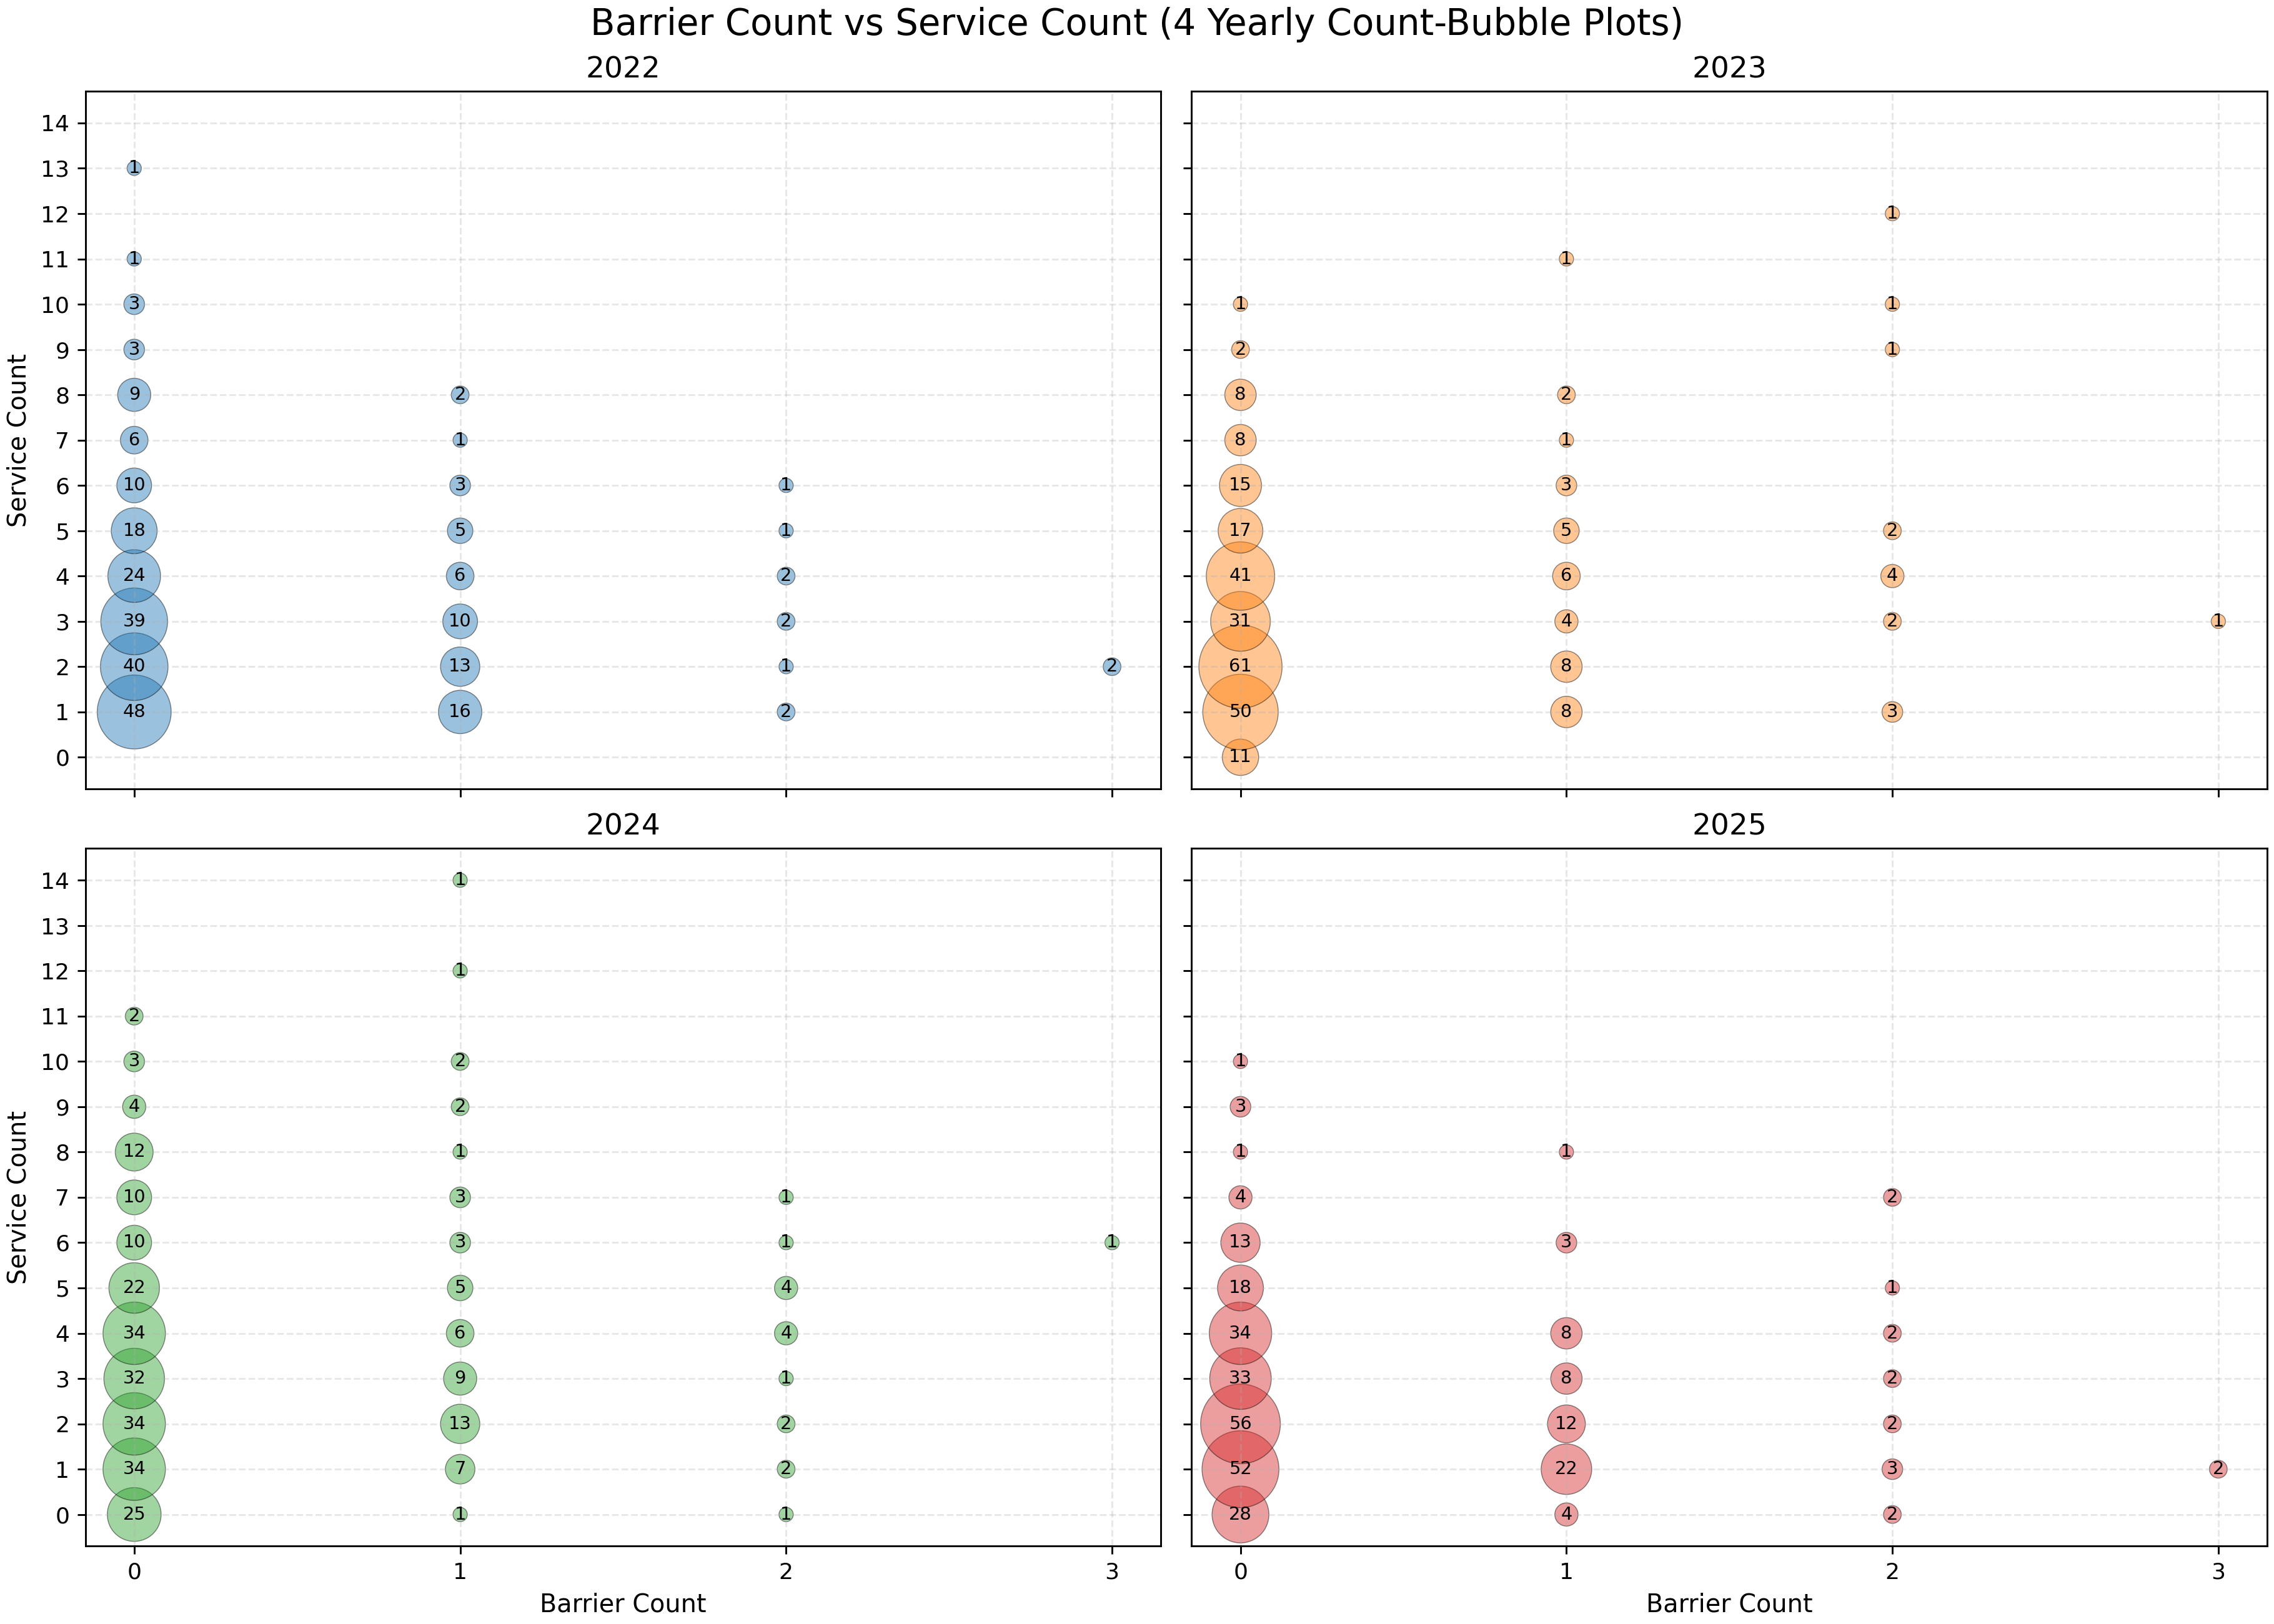

Write the Python code that produced this figure.
# BarrierVsServiceCountScatter.py - Create scatter plots showing the relationship between the number of barriers and the number of services
from pathlib import Path
import runpy
from typing import Callable, Dict, List, Optional

import matplotlib.pyplot as plt
import pandas as pd


BASE_DIR = Path(__file__).resolve().parent
OUTPUT_IMAGE = BASE_DIR / "BarrierVsServiceCountScatter.png"
TARGET_YEARS = ["2022", "2023", "2024", "2025"]

YEAR_FILE_NAMES = {
    "2022": "22.csv",
    "2023": "23.csv",
    "2024": "24.csv",
    "2025": "25.csv",
}


def is_selected(value) -> bool:
    if pd.isna(value):
        return False
    text = str(value).strip()
    return bool(text) and text.lower() != "nan"


def assign_columns_for_keywords(
    option_row: pd.Series,
    keywords: List[str],
    normalize_key: Callable[[str], str],
) -> List[Optional[str]]:
    grouped_cols: Dict[str, List[str]] = {}
    for col in option_row.index:
        key = normalize_key(option_row[col])
        grouped_cols.setdefault(key, []).append(col)

    used_by_keyword: Dict[str, int] = {}
    assigned_columns: List[Optional[str]] = []

    for keyword in keywords:
        norm_key = normalize_key(keyword)
        next_idx = used_by_keyword.get(norm_key, 0)
        matches = grouped_cols.get(norm_key, [])
        assigned = matches[next_idx] if next_idx < len(matches) else None
        assigned_columns.append(assigned)
        used_by_keyword[norm_key] = next_idx + 1

    return assigned_columns


def load_shared_defs() -> dict:
    heatmap_defs = runpy.run_path(str(BASE_DIR.parent / "AgeVsServices" / "AgeVsServicesHeatmap.py"))
    barrier_defs = runpy.run_path(str(BASE_DIR.parent / "Barrier" / "BarrierTrend.py"))

    return {
        "keywords_by_year": heatmap_defs["KEYWORDS_BY_YEAR"],
        "cleaned_service_label": heatmap_defs["cleaned_service_label"],
        "is_none_of_the_above": heatmap_defs["is_none_of_the_above"],
        "canonical_service_name": heatmap_defs["canonical_service_name"],
        "normalize_service": lambda v: heatmap_defs["normalize_text"](heatmap_defs["cleaned_service_label"](str(v or ""))),
        "standard_barriers": barrier_defs["STANDARD_BARRIERS"],
        "barrier_labels_by_year": barrier_defs["BARRIER_LABELS_BY_YEAR"],
        "normalize_barrier": barrier_defs["normalize_text"],
    }


def find_year_csv(year: str) -> Path:
    file_name = YEAR_FILE_NAMES[year]
    path = BASE_DIR.parent / file_name
    if not path.exists():
        raise FileNotFoundError(f"Expected file for year {year}: {path}")
    return path


def build_respondent_counts() -> pd.DataFrame:
    defs = load_shared_defs()
    records = []

    for year in TARGET_YEARS:
        df = pd.read_csv(find_year_csv(year))
        option_labels = pd.Series(df.columns, index=df.columns)

        barrier_keywords = [defs["barrier_labels_by_year"][year][name] for name in defs["standard_barriers"]]
        barrier_cols = assign_columns_for_keywords(option_labels, barrier_keywords, defs["normalize_barrier"])

        service_keywords = [k for k in defs["keywords_by_year"][year] if not defs["is_none_of_the_above"](k)]
        service_cols = assign_columns_for_keywords(option_labels, service_keywords, defs["normalize_service"])

        for row_idx in range(len(df)):
            barrier_count = sum(1 for col in barrier_cols if col is not None and is_selected(df.at[row_idx, col]))

            selected_services = set()
            for keyword, col in zip(service_keywords, service_cols):
                if col is None or not is_selected(df.at[row_idx, col]):
                    continue
                clean_label = defs["cleaned_service_label"](keyword)
                selected_services.add(defs["canonical_service_name"](clean_label))

            records.append(
                {
                    "year": year,
                    "barrier_count": barrier_count,
                    "service_count": len(selected_services),
                }
            )

    return pd.DataFrame(records)


def plot_scatter(df_counts: pd.DataFrame) -> None:
    fig, axes = plt.subplots(2, 2, figsize=(14, 10), sharex=True, sharey=True, constrained_layout=True)
    flat_axes = axes.flatten()

    colors = {
        "2022": "#1f77b4",
        "2023": "#ff7f0e",
        "2024": "#2ca02c",
        "2025": "#d62728",
    }

    x_ticks = range(0, int(df_counts["barrier_count"].max()) + 1)
    y_ticks = range(0, int(df_counts["service_count"].max()) + 1)

    for ax, year in zip(flat_axes, TARGET_YEARS):
        sub = df_counts[df_counts["year"] == year]
        if sub.empty:
            continue

        point_counts = sub.groupby(["barrier_count", "service_count"]).size().reset_index(name="n")

        bubble_sizes = point_counts["n"] * 22 + 18

        ax.scatter(
            point_counts["barrier_count"],
            point_counts["service_count"],
            s=bubble_sizes,
            alpha=0.45,
            color=colors[year],
            edgecolors="black",
            linewidths=0.4,
        )

        for _, row in point_counts.iterrows():
            ax.text(
                row["barrier_count"],
                row["service_count"],
                str(int(row["n"])),
                ha="center",
                va="center",
                fontsize=8,
                color="black",
            )

        ax.set_title(year, fontsize=13)
        ax.set_xticks(x_ticks)
        ax.set_yticks(y_ticks)
        ax.grid(True, linestyle="--", alpha=0.3)

    for ax in axes[1, :]:
        ax.set_xlabel("Barrier Count", fontsize=11)
    for ax in axes[:, 0]:
        ax.set_ylabel("Service Count", fontsize=11)

    fig.suptitle("Barrier Count vs Service Count (4 Yearly Count-Bubble Plots)", fontsize=16)

    fig.savefig(OUTPUT_IMAGE, dpi=260)
    plt.close(fig)


def main() -> None:
    counts = build_respondent_counts()
    plot_scatter(counts)
    print(f"Generated: {OUTPUT_IMAGE.name}")
    print(f"Rows plotted: {len(counts)}")


if __name__ == "__main__":
    main()
